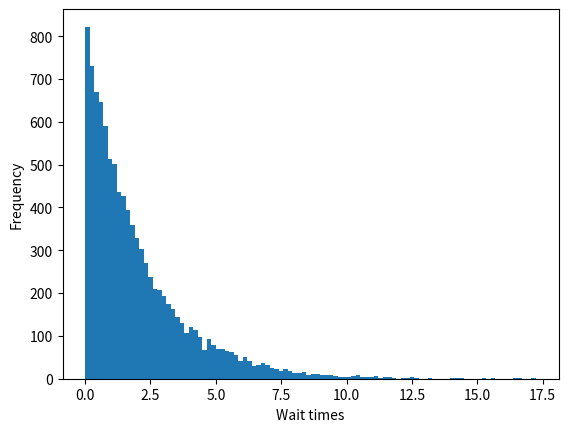

This figure's Python source:
import matplotlib.pyplot as plt
import random


random_state = random.Random(1729)
lmbd = 0.5

n = 10000
wait_times = [random_state.expovariate(lmbd) for i in range(n)]

fig = plt.figure()
plt.hist(wait_times, bins=100)
plt.xlabel('Wait times')
plt.ylabel('Frequency')
fig.savefig(f'wait_times_lambda[{lmbd}].png')

